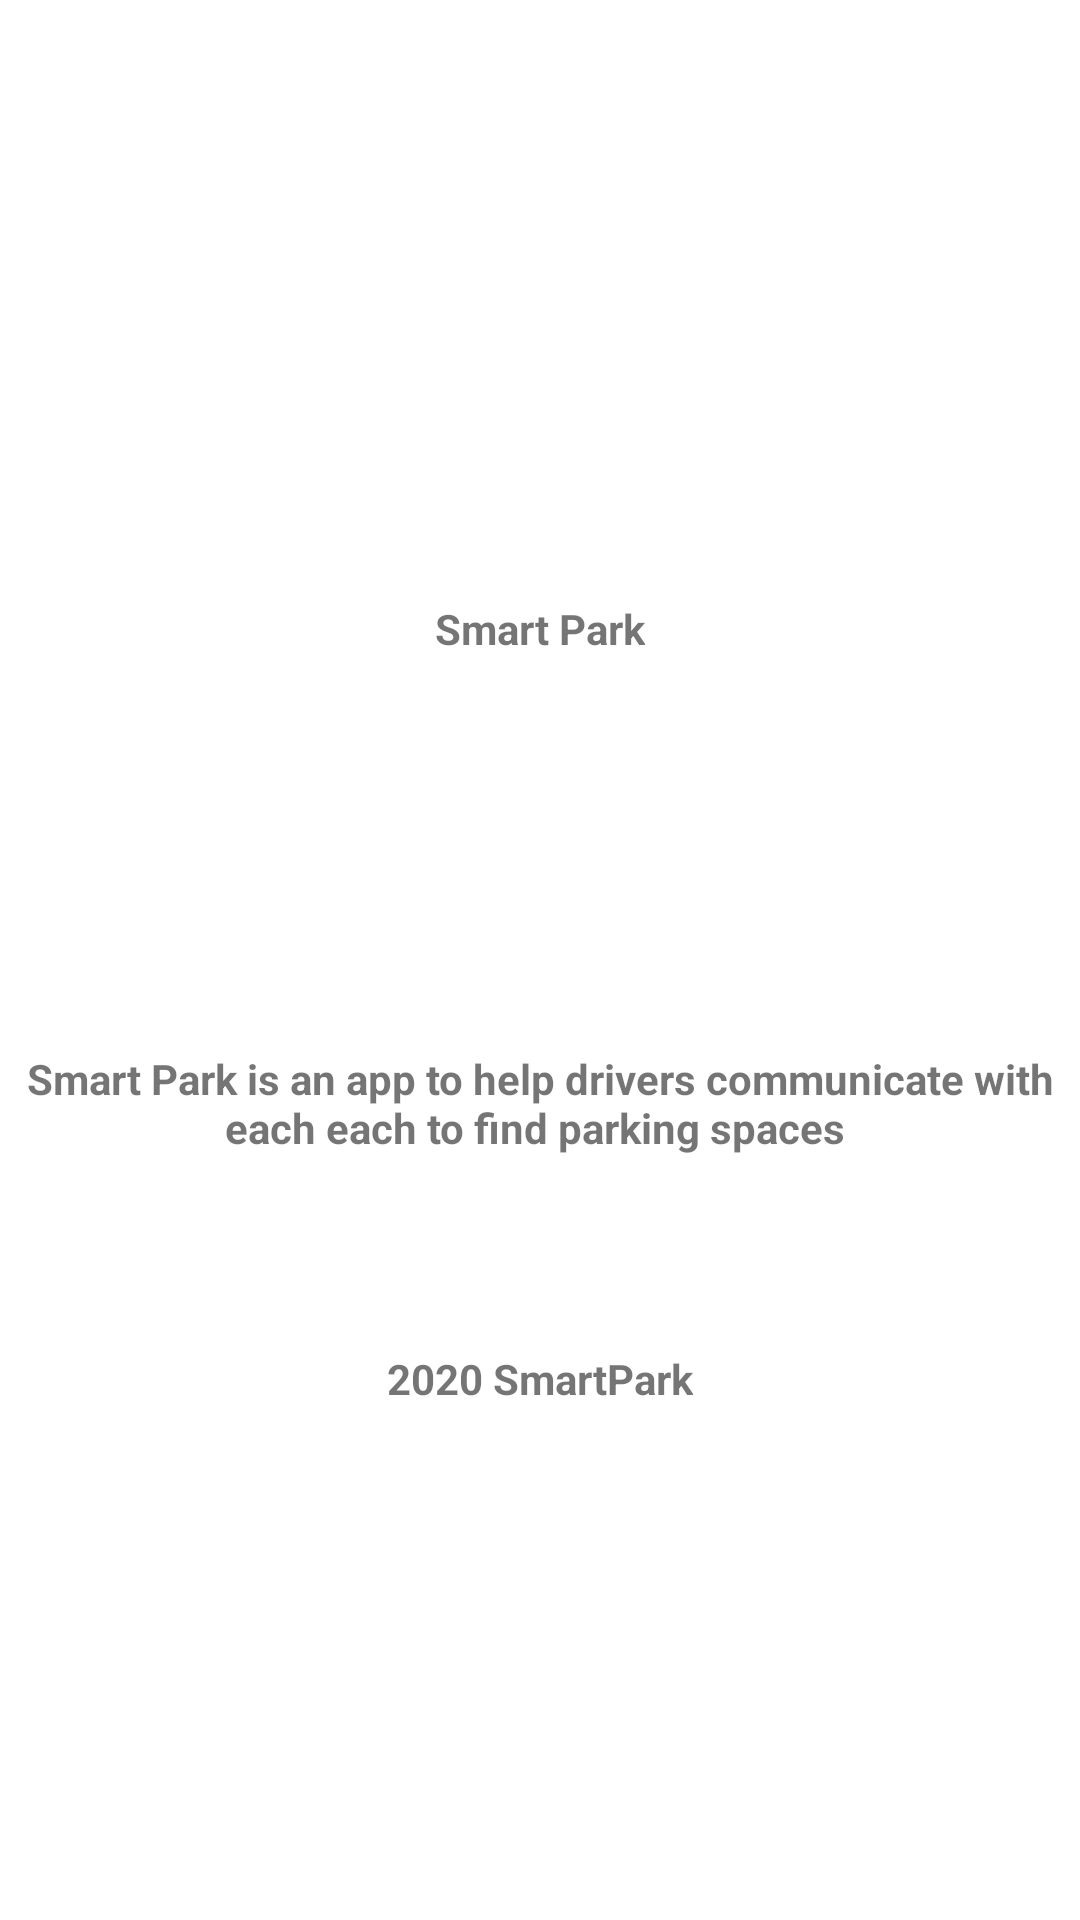

Layout XML and referenced resources for this Android screen:
<!-- AndroidManifest.xml: application theme Theme.SmartPark -->
<!-- res/layout/activity_about.xml -->
<?xml version="1.0" encoding="utf-8"?>
<RelativeLayout xmlns:android="http://schemas.android.com/apk/res/android"
    xmlns:app="http://schemas.android.com/apk/res-auto"
    xmlns:tools="http://schemas.android.com/tools"
    android:layout_width="match_parent"
    android:layout_height="match_parent"
    tools:context=".AboutActivity">

    <TextView
        android:layout_width="wrap_content"
        android:layout_height="wrap_content"
        android:layout_centerHorizontal="true"
        android:layout_marginTop="200dp"
        android:text="Smart Park"
        android:textStyle="bold" />

    <TextView
        android:layout_width="wrap_content"
        android:layout_height="wrap_content"
        android:layout_centerHorizontal="true"
        android:layout_marginTop="350dp"
        android:text="Smart Park is an app to help drivers communicate with each each to find parking spaces "
        android:textAlignment="center"
        android:textStyle="bold"/>

    <TextView
        android:layout_width="wrap_content"
        android:layout_height="wrap_content"
        android:layout_marginTop="450dp"
        android:layout_centerHorizontal="true"
        android:text="2020 SmartPark"
        android:textStyle="bold"/>


</RelativeLayout>
<!-- resources referenced by this layout -->
<resources>
  <style name="Theme.SmartPark" parent="Theme.MaterialComponents.DayNight.DarkActionBar">
          
          <item name="colorPrimary">@color/teal_200</item>
          <item name="colorPrimaryVariant">@color/purple_700</item>
          <item name="colorOnPrimary">@color/white</item>
          
          <item name="colorSecondary">@color/teal_200</item>
          <item name="colorSecondaryVariant">@color/teal_700</item>
          <item name="colorOnSecondary">@color/black</item>
          
          <item name="android:statusBarColor" tools:targetApi="l">?attr/colorPrimaryVariant</item>
          
      </style>
  <color name="teal_200">#FF03DAC5</color>
  <color name="purple_700">#FF3700B3</color>
  <color name="white">#FFFFFFFF</color>
  <color name="teal_700">#FF018786</color>
  <color name="black">#FF000000</color>
</resources>
